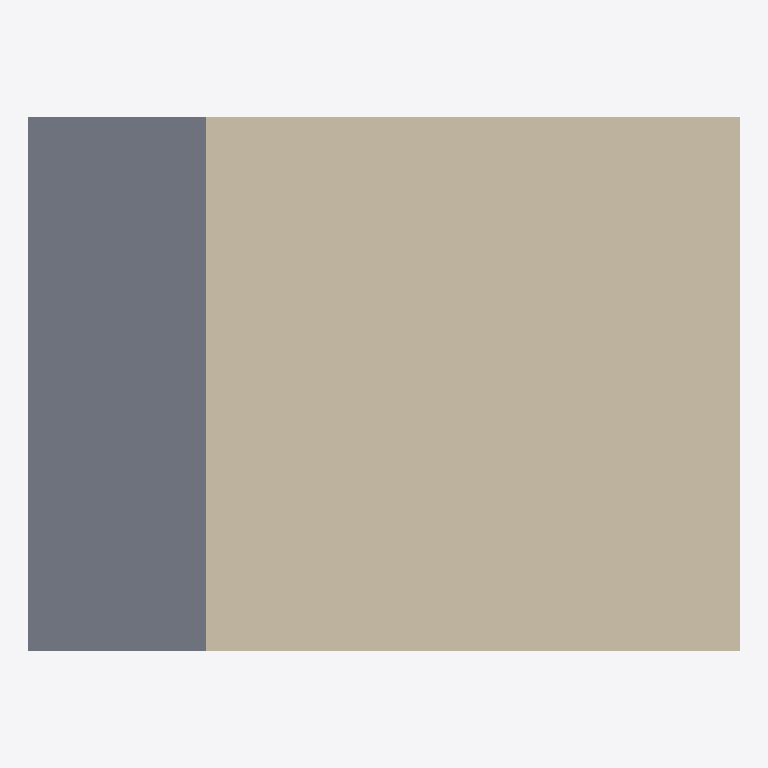
Plan cut of the same IFC building model at storey 'Level 1' (level 5.97 m, cut at 7.37 m), seen from above with north up, elements coloured by IFC class (only those large enough to see are counted): 1 wall (beige), 1 slab (grey). Cut surfaces are drawn darker.
Extent 12.0 m × 9.0 m × 12.9 m (x, y, z). Storeys (4): Ground at 0.00 m; Foundation at 0.56 m; Level 1 at 5.97 m; Level 2 at 12.13 m. Elements (5): 3 IfcSlab, 2 IfcWallStandardCase.

HEADER;
FILE_DESCRIPTION(('ViewDefinition [CoordinationView_V2.0]'),'2;1');
FILE_NAME('0001','2022-04-08T16:38:19',(''),(''),'The EXPRESS Data Manager Version 5.02.0100.07 : ','21.1.21.45 - Exporter 21.1.21.45 - Alternate UI ','');
FILE_SCHEMA(('IFC2X3'));
ENDSEC;
DATA;
#120=IFCPROJECT('3oNk_bXo9CQACC7lB13EnL',#41,'0001',$,$,'Project Name','Project Status',(#112),#107);
#179=IFCSITE('3oNk_bXo9CQACC7lB13EnN',#41,'Default',$,$,#178,$,$,.ELEMENT.,(42,21,31,181945),(-71,-3,-24,-263305),0.0,$,$);
#130=IFCBUILDING('3oNk_bXo9CQACC7lB13EnK',#41,'',$,$,#32,$,'',.ELEMENT.,$,$,#126);
#157=IFCBUILDINGSTOREY('3oNk_bXo9CQACC7l8_ymLw',#41,'Ground',$,'Level:8mm Head',#156,$,'Ground',.ELEMENT.,5.414336E-13);
#163=IFCBUILDINGSTOREY('3oNk_bXo9CQACC7l8_ynB6',#41,'Foundation',$,'Level:8mm Head',#162,$,'Foundation',.ELEMENT.,560.0);
#169=IFCBUILDINGSTOREY('3oNk_bXo9CQACC7l8_yncA',#41,'Level 1',$,'Level:8mm Head',#168,$,'Level 1',.ELEMENT.,5970.0);
#175=IFCBUILDINGSTOREY('3oNk_bXo9CQACC7l8_zuZ4',#41,'Level 2',$,'Level:8mm Head',#174,$,'Level 2',.ELEMENT.,12130.0);
#582=IFCWALLSTANDARDCASE('2SmKFvyDv2l8dBJs_UsWeJ',#41,'Basic Wall:Wall - UR3:305546',$,'Basic Wall:Wall - UR3',#562,#580,'305546');
#326=IFCSLAB('1onXeB8$f4sfVDRTS7MZvY',#41,'Floor:Floor - UR3:301328',$,'Floor:Floor - UR3',#310,#324,'301328',.FLOOR.);
ENDSEC;
